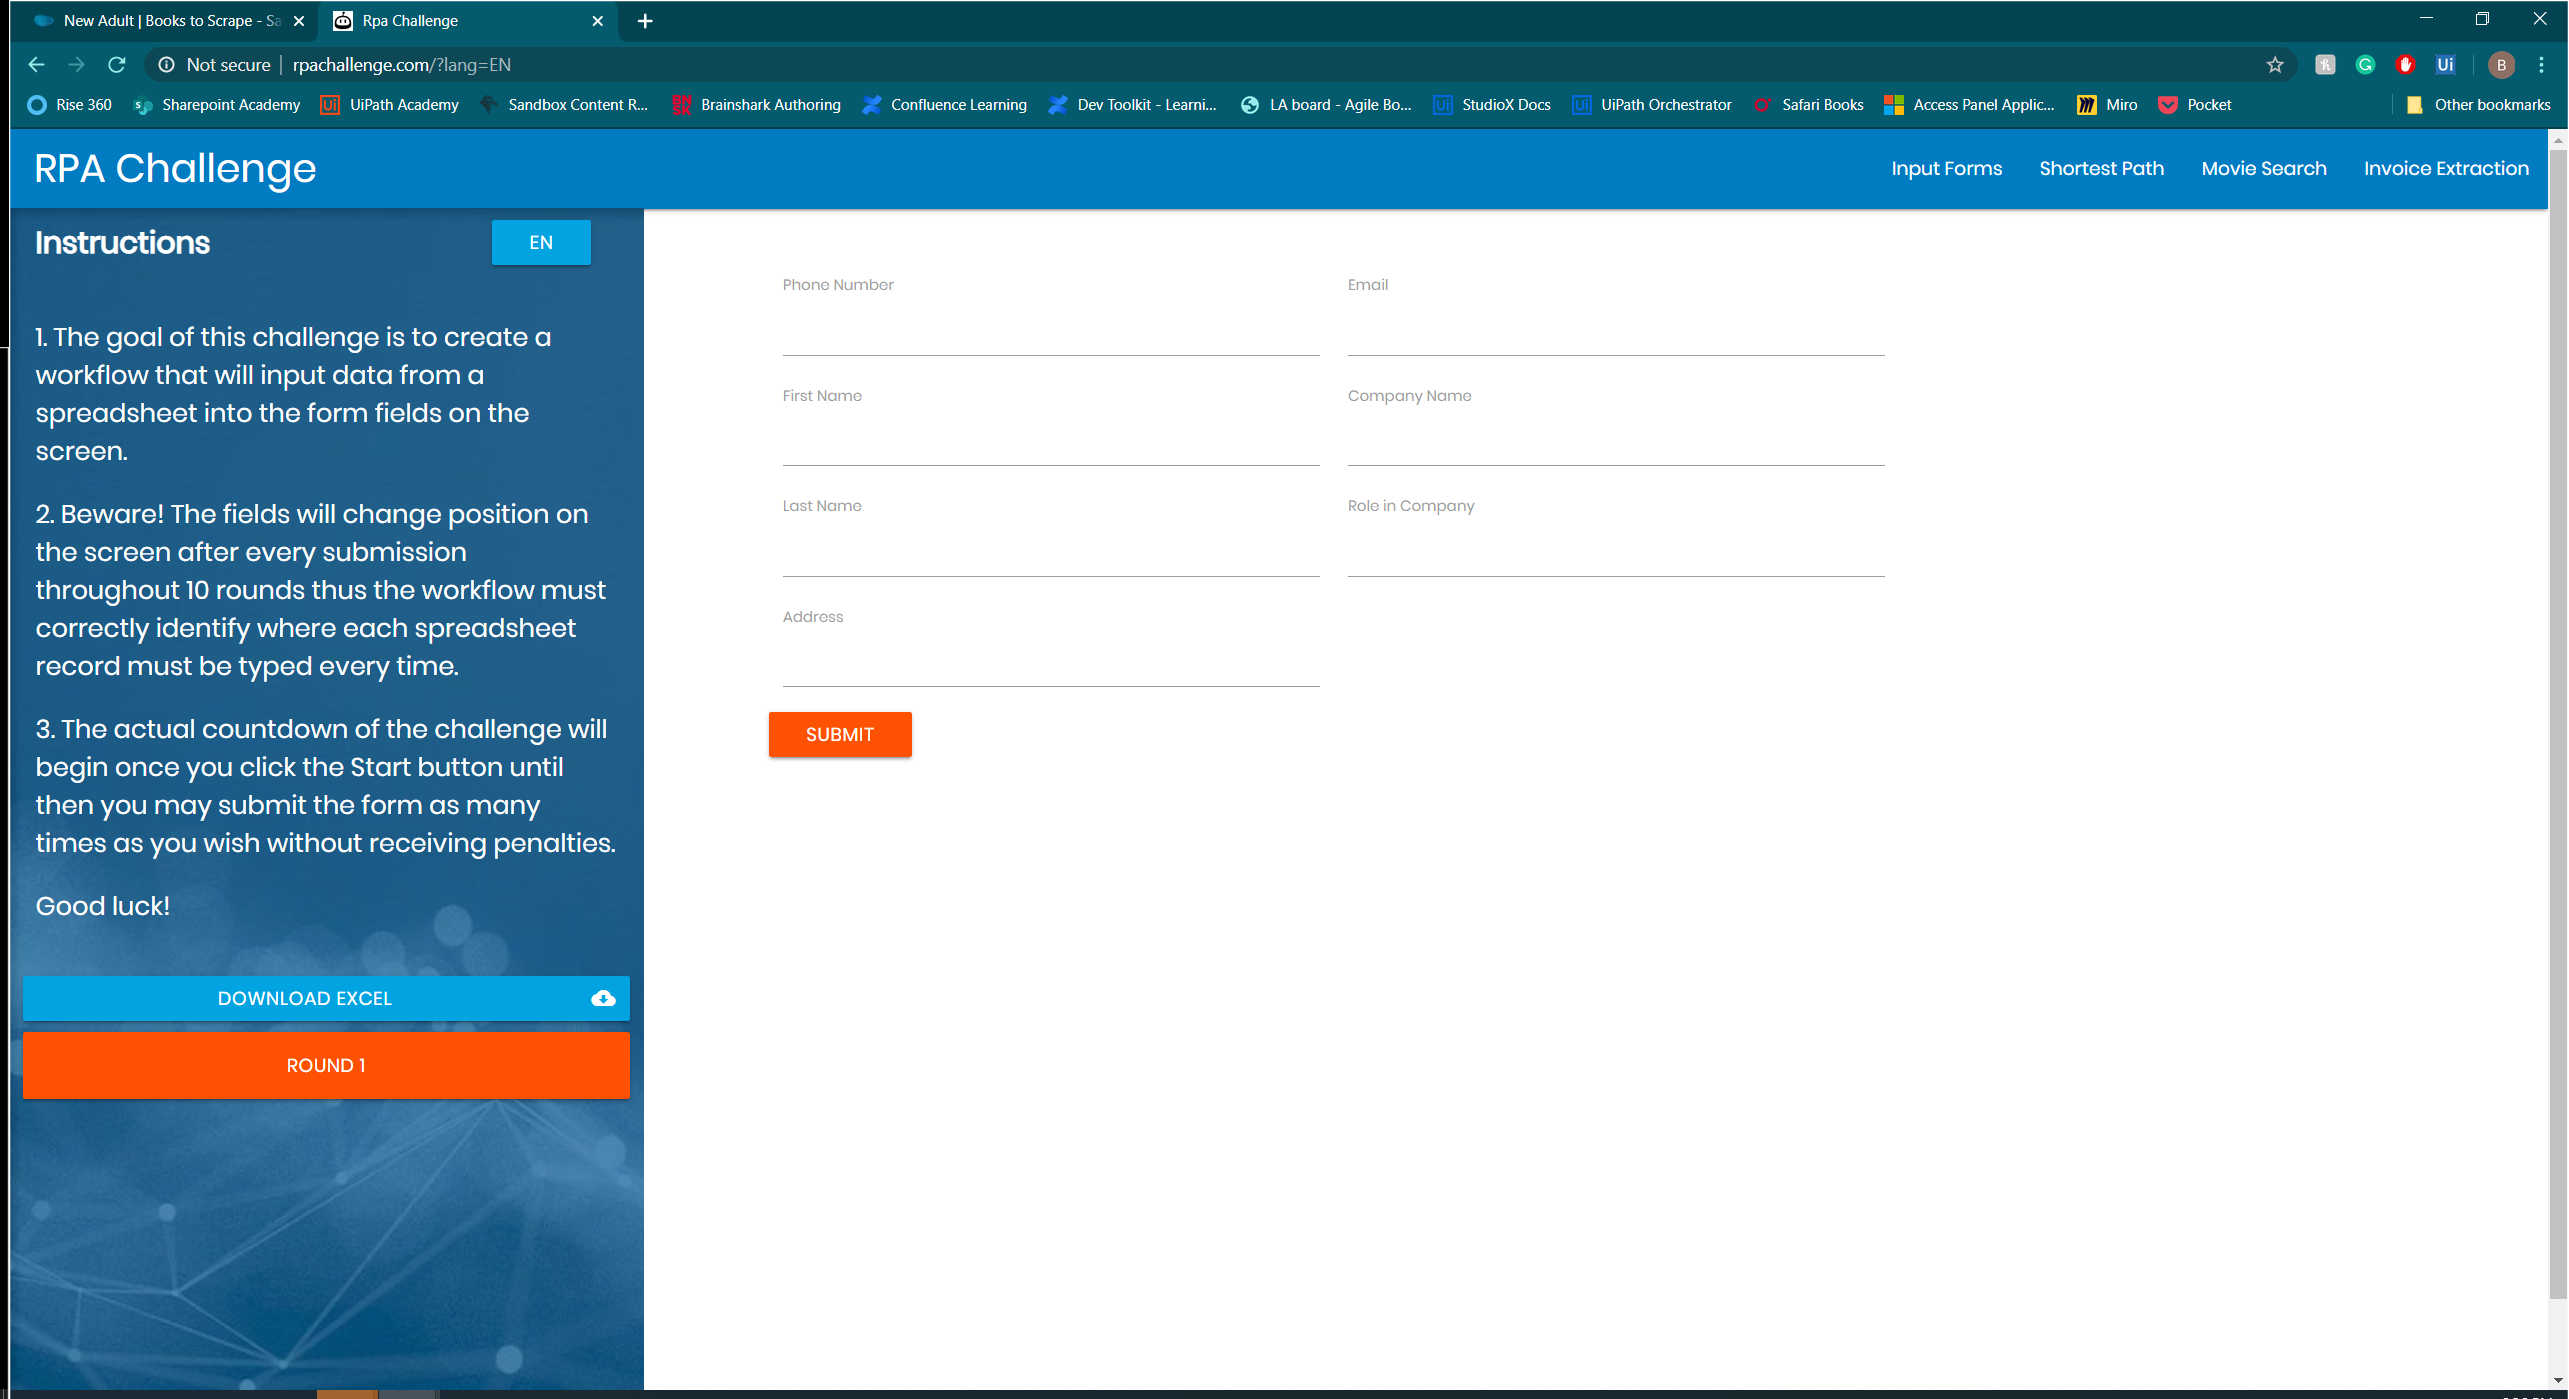
Task: Start with a blank project to design a new task automation
Workflow: Main

Step 1: Use Browser Chrome: Rpa Challenge in window 'Rpa Challenge' (chrome.exe)

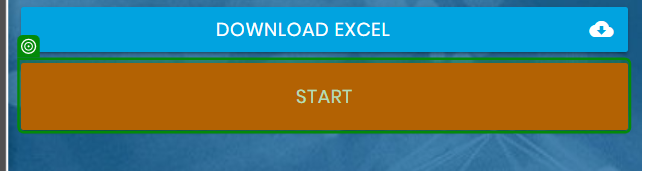
Step 2: click on 'Start'

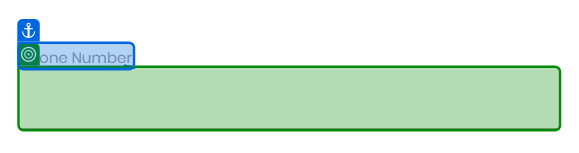
Step 3: type "[CurrentRow.ByField("Phone Number")]" into 'Phone Number'

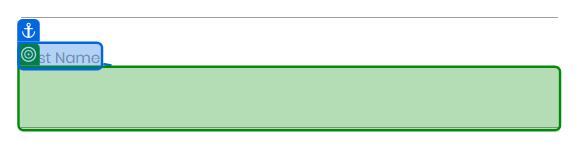
Step 4: type "[CurrentRow.ByField("First Name")]" into 'First Name'

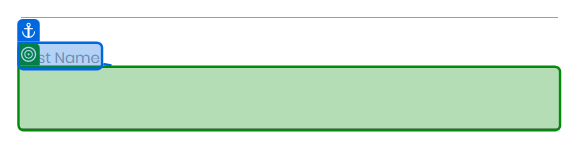
Step 5: type "[CurrentRow.ByField("Last Name ")]" into 'Last Name'

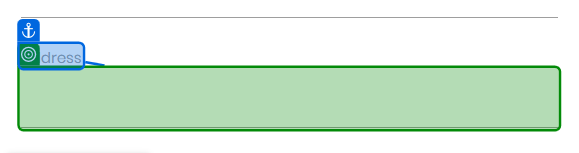
Step 6: type "[CurrentRow.ByField("Address")]" into 'Address'

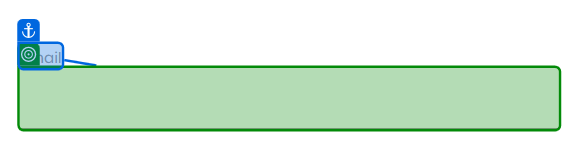
Step 7: type "[CurrentRow.ByField("Email")]" into 'Email'

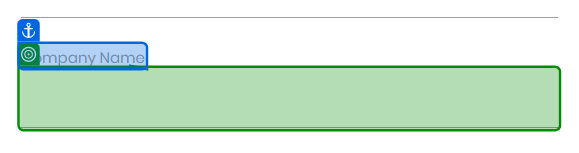
Step 8: type "[CurrentRow.ByField("Company Name")]" into 'Company Name'

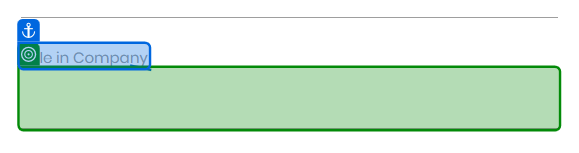
Step 9: type "[CurrentRow.ByField("Role in Company")]" into 'Role in Company'

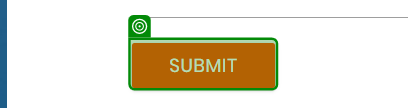
Step 10: click on 'Submit'